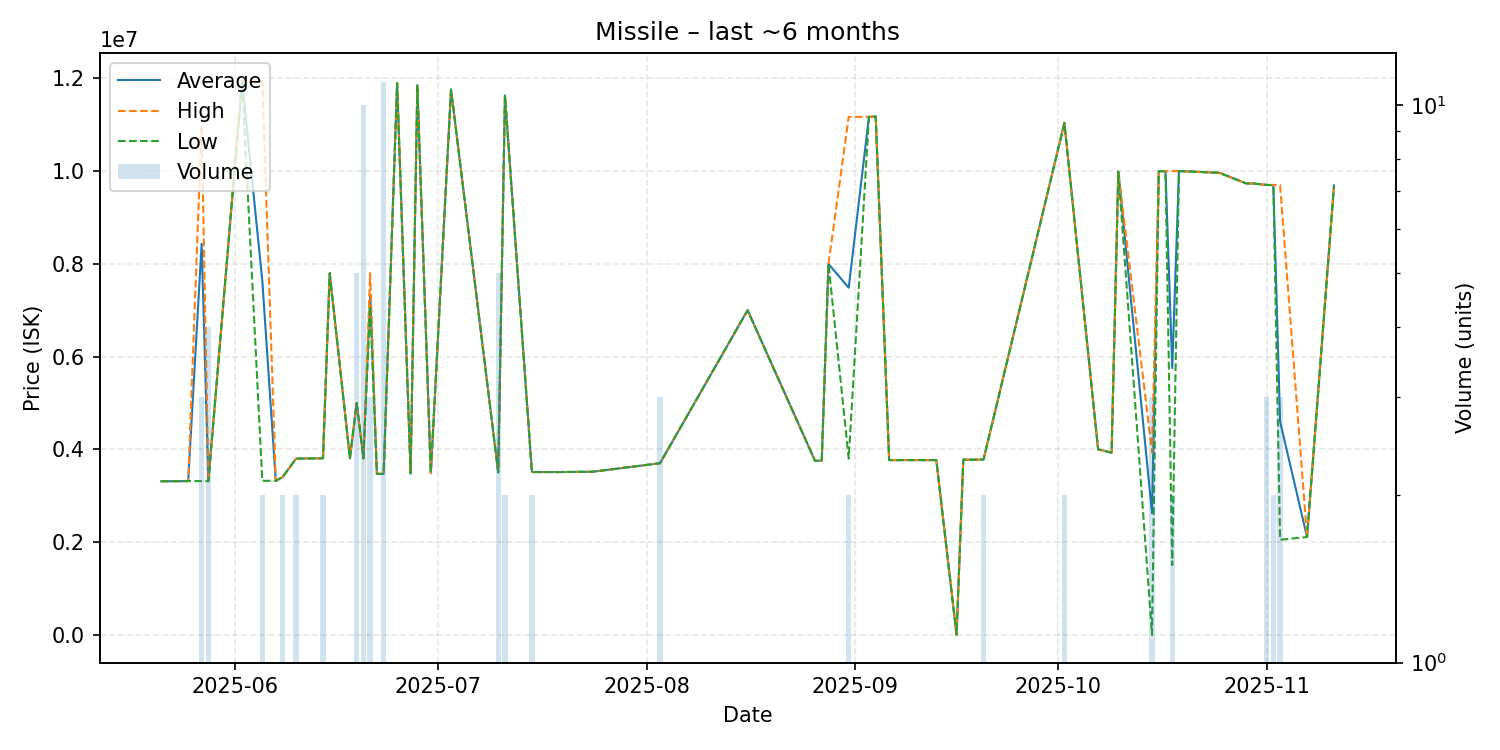

The table this chart was drawn from, first rows:
date, average, highest, lowest, order_count, volume
2025-05-21, 3312000, 3312000, 3312000, 1, 1
2025-05-22, 3313000, 3313000, 3313000, 1, 1
2025-05-25, 3316000, 3316000, 3316000, 1, 1
2025-05-27, 8435333, 10995000, 3316000, 3, 3
2025-05-28, 3314250, 3315500, 3313000, 3, 4
2025-06-02, 11950000, 11950000, 11950000, 1, 1
2025-06-05, 7636000, 11950000, 3322000, 2, 2
2025-06-07, 3322000, 3322000, 3322000, 1, 1
2025-06-08, 3401000, 3401000, 3401000, 2, 2
2025-06-10, 3801000, 3801000, 3801000, 2, 2
2025-06-14, 3808000, 3808000, 3808000, 1, 2
2025-06-15, 7798000, 7798000, 7798000, 1, 1
2025-06-18, 3810000, 3810000, 3810000, 1, 1
2025-06-19, 5000000, 5000000, 5000000, 1, 5
2025-06-20, 3808000, 3809000, 3808000, 4, 10
2025-06-21, 7329333, 7800000, 7094000, 2, 3
2025-06-22, 3473000, 3473000, 3473000, 1, 1
2025-06-23, 3470909, 3473000, 3470000, 3, 11
2025-06-25, 11900000, 11900000, 11900000, 1, 1
2025-06-27, 3481000, 3481000, 3481000, 1, 1
2025-06-28, 11850000, 11850000, 11850000, 1, 1
2025-06-30, 3489000, 3489000, 3489000, 1, 1
2025-07-03, 11760000, 11760000, 11760000, 1, 1
2025-07-10, 3506200, 3508000, 3503000, 3, 5
2025-07-11, 11630000, 11630000, 11630000, 2, 2
2025-07-15, 3511000, 3511000, 3511000, 1, 2
2025-07-18, 3511000, 3511000, 3511000, 1, 1
2025-07-19, 3511000, 3511000, 3511000, 1, 1
2025-07-24, 3518000, 3518000, 3518000, 1, 1
2025-08-03, 3701000, 3701000, 3701000, 1, 3
2025-08-16, 7000000, 7000000, 7000000, 1, 1
2025-08-26, 3754000, 3754000, 3754000, 1, 1
2025-08-27, 3757000, 3757000, 3757000, 1, 1
2025-08-28, 7999000, 7999000, 7999000, 1, 1
2025-08-31, 7485000, 11170000, 3800000, 2, 2
2025-09-03, 11170000, 11170000, 11170000, 1, 1
2025-09-04, 11180000, 11180000, 11180000, 1, 1
2025-09-06, 3769000, 3769000, 3769000, 1, 1
2025-09-08, 3769000, 3769000, 3769000, 1, 1
2025-09-13, 3769000, 3769000, 3769000, 1, 1
2025-09-16, 0.02, 0.02, 0.02, 1, 1
2025-09-17, 3778000, 3778000, 3778000, 1, 1
2025-09-19, 3778000, 3778000, 3778000, 1, 1
2025-09-20, 3781000, 3781000, 3781000, 1, 2
2025-10-02, 11040000, 11040000, 11040000, 1, 2
2025-10-07, 4000000, 4000000, 4000000, 1, 1
2025-10-09, 3931000, 3931000, 3931000, 1, 1
2025-10-10, 9990000, 9990000, 9990000, 1, 1
2025-10-15, 2624667, 3936500, 1000, 3, 3
2025-10-16, 9999000, 9999000, 9999000, 1, 1
2025-10-17, 9999000, 9999000, 9999000, 1, 1
2025-10-18, 5752000, 9999000, 1505000, 2, 2
2025-10-19, 10000000, 10000000, 10000000, 1, 1
2025-10-21, 9990000, 9990000, 9990000, 1, 1
2025-10-25, 9963000, 9963000, 9963000, 1, 1
2025-10-29, 9734000, 9734000, 9734000, 1, 1
2025-10-30, 9734000, 9734000, 9734000, 1, 1
2025-11-01, 9703000, 9703000, 9703000, 2, 3
2025-11-02, 9699000, 9703000, 9695000, 2, 2
2025-11-03, 4599667, 9698000, 2050500, 3, 3
... 2 more rows
